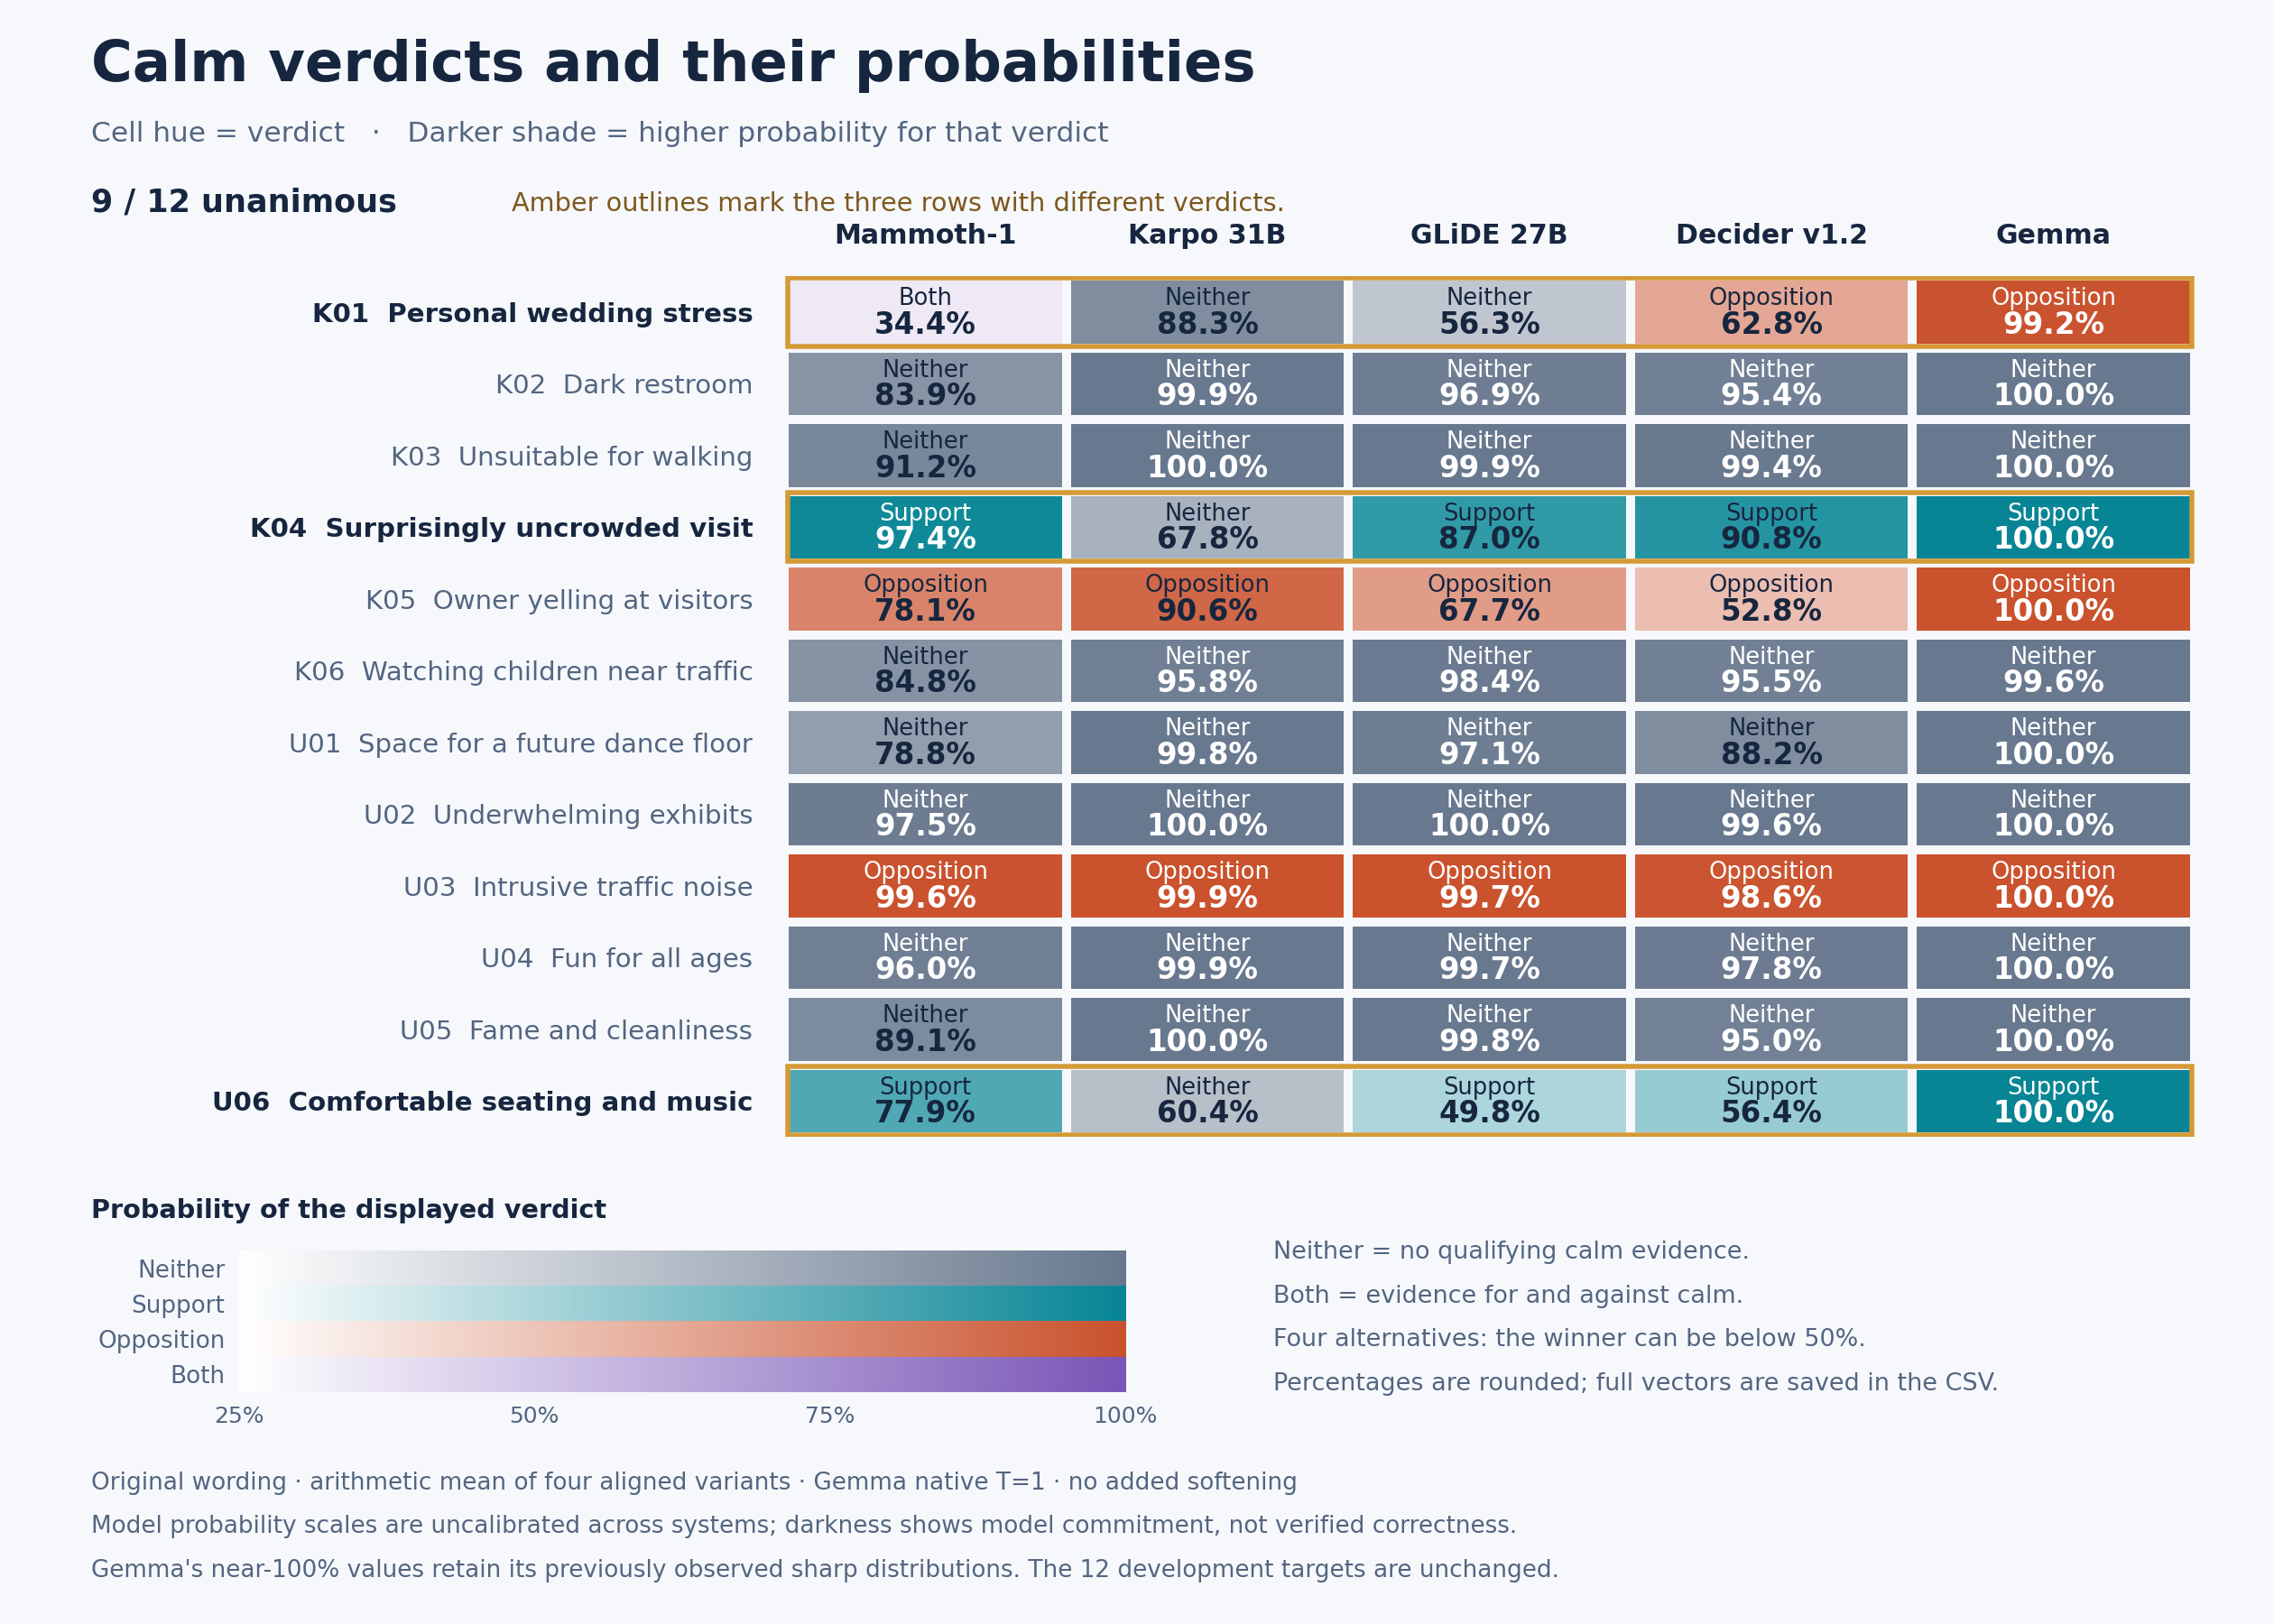

The file beside this chart, header and first rows:
case_id, description, model, selected_state, winning_probability, runner_up_state, runner_up_probability, winner_margin_pp, neither, support_only, opposition_only, both
K01, Personal wedding stress, Mammoth-1, both, 0.3445, opposition_only, 0.3236, 2.088, 0.23, 0.1019, 0.3236, 0.3445
K01, Personal wedding stress, Karpo 31B, neither, 0.8833, opposition_only, 0.08914, 79.41, 0.8833, 0.01142, 0.08914, 0.01619
K01, Personal wedding stress, GLiDE 27B, neither, 0.5628, opposition_only, 0.2579, 30.49, 0.5628, 0.0667, 0.2579, 0.1126
K01, Personal wedding stress, Decider v1.2, opposition_only, 0.6282, both, 0.2203, 40.79, 0.1002, 0.05131, 0.6282, 0.2203
K01, Personal wedding stress, Gemma, opposition_only, 0.9921, neither, 0.007873, 98.42, 0.007873, 2.003677884829431e-05, 0.9921, 3.2326393795465387e-06
K02, Dark restroom, Mammoth-1, neither, 0.8392, opposition_only, 0.1508, 68.85, 0.8392, 0.007807, 0.1508, 0.002201
K02, Dark restroom, Karpo 31B, neither, 0.9985, opposition_only, 0.0012, 99.73, 0.9985, 0.0002451, 0.0012, 5.342234429503105e-05
K02, Dark restroom, GLiDE 27B, neither, 0.9693, opposition_only, 0.02725, 94.2, 0.9693, 0.002862, 0.02725, 0.0006293
K02, Dark restroom, Decider v1.2, neither, 0.9544, opposition_only, 0.03697, 91.74, 0.9544, 0.006479, 0.03697, 0.002146
K02, Dark restroom, Gemma, neither, 1, opposition_only, 9.086711840324362e-08, 100, 1, 7.4413523596197615e-09, 9.086711840324362e-08, 1.1969184829337847e-08
K03, Unsuitable for walking, Mammoth-1, neither, 0.9116, opposition_only, 0.0664, 84.52, 0.9116, 0.01752, 0.0664, 0.004477
K03, Unsuitable for walking, Karpo 31B, neither, 0.9999, support_only, 5.0112664881787455e-05, 99.98, 0.9999, 5.0112664881787455e-05, 4.658237062541082e-05, 1.4876498364323518e-05
K03, Unsuitable for walking, GLiDE 27B, neither, 0.9985, opposition_only, 0.001021, 99.75, 0.9985, 0.00034, 0.001021, 0.0001378
K03, Unsuitable for walking, Decider v1.2, neither, 0.9942, opposition_only, 0.003105, 99.11, 0.9942, 0.001746, 0.003105, 0.0009496
K03, Unsuitable for walking, Gemma, neither, 1, opposition_only, 1.8094719035467497e-08, 100, 1, 4.076338927137256e-09, 1.8094719035467497e-08, 4.372987674814612e-09
K04, Surprisingly uncrowded visit, Mammoth-1, support_only, 0.9745, neither, 0.02203, 95.24, 0.02203, 0.9745, 0.002114, 0.001386
K04, Surprisingly uncrowded visit, Karpo 31B, neither, 0.6779, support_only, 0.3211, 35.68, 0.6779, 0.3211, 0.0004567, 0.0005983
K04, Surprisingly uncrowded visit, GLiDE 27B, support_only, 0.8701, neither, 0.1243, 74.59, 0.1243, 0.8701, 0.003295, 0.002298
K04, Surprisingly uncrowded visit, Decider v1.2, support_only, 0.9076, neither, 0.06999, 83.76, 0.06999, 0.9076, 0.00937, 0.01308
K04, Surprisingly uncrowded visit, Gemma, support_only, 1, neither, 2.7959690924043906e-06, 100, 2.7959690924043906e-06, 1, 6.715677571031118e-08, 1.936121129426099e-08
K05, Owner yelling at visitors, Mammoth-1, opposition_only, 0.7808, neither, 0.2125, 56.84, 0.2125, 0.003114, 0.7808, 0.003589
K05, Owner yelling at visitors, Karpo 31B, opposition_only, 0.9061, neither, 0.09316, 81.3, 0.09316, 0.0003987, 0.9061, 0.0002893
K05, Owner yelling at visitors, GLiDE 27B, opposition_only, 0.6775, neither, 0.3154, 36.2, 0.3154, 0.00313, 0.6775, 0.003991
K05, Owner yelling at visitors, Decider v1.2, opposition_only, 0.5281, neither, 0.4559, 7.214, 0.4559, 0.008105, 0.5281, 0.007903
K05, Owner yelling at visitors, Gemma, opposition_only, 1, neither, 6.29866155610633e-07, 100, 6.29866155610633e-07, 4.252532119060449e-07, 1, 1.6051390028136996e-07
K06, Watching children near traffic, Mammoth-1, neither, 0.8483, opposition_only, 0.1451, 70.32, 0.8483, 0.003274, 0.1451, 0.003305
K06, Watching children near traffic, Karpo 31B, neither, 0.9583, opposition_only, 0.04096, 91.73, 0.9583, 0.0004932, 0.04096, 0.0002426
K06, Watching children near traffic, GLiDE 27B, neither, 0.9835, opposition_only, 0.01508, 96.85, 0.9835, 0.0007217, 0.01508, 0.0006633
K06, Watching children near traffic, Decider v1.2, neither, 0.9547, opposition_only, 0.03869, 91.6, 0.9547, 0.003545, 0.03869, 0.003102
K06, Watching children near traffic, Gemma, neither, 0.9965, opposition_only, 0.003505, 99.3, 0.9965, 6.992565575958049e-07, 0.003505, 6.245420120687077e-07
U01, Space for a future dance floor, Mammoth-1, neither, 0.7881, support_only, 0.08978, 69.84, 0.7881, 0.08978, 0.04335, 0.07873
U01, Space for a future dance floor, Karpo 31B, neither, 0.9984, support_only, 0.0009135, 99.75, 0.9984, 0.0009135, 0.0005279, 0.0001193
U01, Space for a future dance floor, GLiDE 27B, neither, 0.9711, support_only, 0.01771, 95.34, 0.9711, 0.01771, 0.009498, 0.001695
U01, Space for a future dance floor, Decider v1.2, neither, 0.8817, opposition_only, 0.05693, 82.47, 0.8817, 0.05004, 0.05693, 0.01136
U01, Space for a future dance floor, Gemma, neither, 1, opposition_only, 4.019217239711998e-09, 100, 1, 1.1333255441811772e-09, 4.019217239711998e-09, 1.6716281397473517e-09
U02, Underwhelming exhibits, Mammoth-1, neither, 0.9745, opposition_only, 0.02478, 94.98, 0.9745, 0.0004704, 0.02478, 0.0002027
U02, Underwhelming exhibits, Karpo 31B, neither, 1, opposition_only, 1.9309238212714556e-05, 99.99, 1, 1.2874030875789983e-05, 1.9309238212714556e-05, 8.84275093087508e-06
U02, Underwhelming exhibits, GLiDE 27B, neither, 0.9998, opposition_only, 0.0001455, 99.96, 0.9998, 5.503113453367085e-05, 0.0001455, 3.352136818740887e-05
U02, Underwhelming exhibits, Decider v1.2, neither, 0.9958, opposition_only, 0.002687, 99.31, 0.9958, 0.0008835, 0.002687, 0.0005943
U02, Underwhelming exhibits, Gemma, neither, 1, opposition_only, 5.09869913208387e-09, 100, 1, 8.690632740823724e-10, 5.09869913208387e-09, 1.6481394465800117e-09
U03, Intrusive traffic noise, Mammoth-1, opposition_only, 0.996, neither, 0.002415, 99.36, 0.002415, 0.000888, 0.996, 0.0006777
U03, Intrusive traffic noise, Karpo 31B, opposition_only, 0.9995, neither, 0.0003397, 99.91, 0.0003397, 4.6034146275836767e-05, 0.9995, 0.0001277
U03, Intrusive traffic noise, GLiDE 27B, opposition_only, 0.9967, neither, 0.001907, 99.48, 0.001907, 0.0007754, 0.9967, 0.0006049
U03, Intrusive traffic noise, Decider v1.2, opposition_only, 0.9864, neither, 0.007762, 97.86, 0.007762, 0.003138, 0.9864, 0.002698
U03, Intrusive traffic noise, Gemma, opposition_only, 1, neither, 4.273610607165654e-09, 100, 4.273610607165654e-09, 3.7393874079194154e-09, 1, 1.55452176407801e-10
U04, Fun for all ages, Mammoth-1, neither, 0.96, support_only, 0.03761, 92.24, 0.96, 0.03761, 0.001911, 0.0004846
U04, Fun for all ages, Karpo 31B, neither, 0.9994, support_only, 0.0004621, 99.89, 0.9994, 0.0004621, 0.0001175, 3.166346987631734e-05
U04, Fun for all ages, GLiDE 27B, neither, 0.997, support_only, 0.002098, 99.49, 0.997, 0.002098, 0.0007343, 0.0001375
U04, Fun for all ages, Decider v1.2, neither, 0.9778, support_only, 0.01192, 96.59, 0.9778, 0.01192, 0.008515, 0.001771
U04, Fun for all ages, Gemma, neither, 1, opposition_only, 2.6803471584864124e-09, 100, 1, 5.328366990836612e-10, 2.6803471584864124e-09, 1.9165038722083876e-09
U05, Fame and cleanliness, Mammoth-1, neither, 0.8909, opposition_only, 0.09736, 79.35, 0.8909, 0.004336, 0.09736, 0.007452
U05, Fame and cleanliness, Karpo 31B, neither, 0.9998, opposition_only, 0.0001083, 99.97, 0.9998, 6.927417280814181e-05, 0.0001083, 4.097846830499558e-05
U05, Fame and cleanliness, GLiDE 27B, neither, 0.9982, opposition_only, 0.001241, 99.69, 0.9982, 0.0004081, 0.001241, 0.0001788
U05, Fame and cleanliness, Decider v1.2, neither, 0.9498, opposition_only, 0.04167, 90.82, 0.9498, 0.004411, 0.04167, 0.004086
U05, Fame and cleanliness, Gemma, neither, 1, opposition_only, 6.713161751461928e-09, 100, 1, 1.5151062371527107e-09, 6.713161751461928e-09, 1.7805362735909985e-09
U06, Comfortable seating and music, Mammoth-1, support_only, 0.7791, neither, 0.2079, 57.12, 0.2079, 0.7791, 0.004753, 0.008235
U06, Comfortable seating and music, Karpo 31B, neither, 0.6041, support_only, 0.3951, 20.9, 0.6041, 0.3951, 0.0003213, 0.0005418
U06, Comfortable seating and music, GLiDE 27B, support_only, 0.4983, neither, 0.4905, 0.7753, 0.4905, 0.4983, 0.005462, 0.005747
U06, Comfortable seating and music, Decider v1.2, support_only, 0.5642, neither, 0.4065, 15.77, 0.4065, 0.5642, 0.01385, 0.01541
U06, Comfortable seating and music, Gemma, support_only, 1, neither, 3.903224434861142e-05, 99.99, 3.903224434861142e-05, 1, 2.9022893416571624e-08, 5.952400197996365e-08
